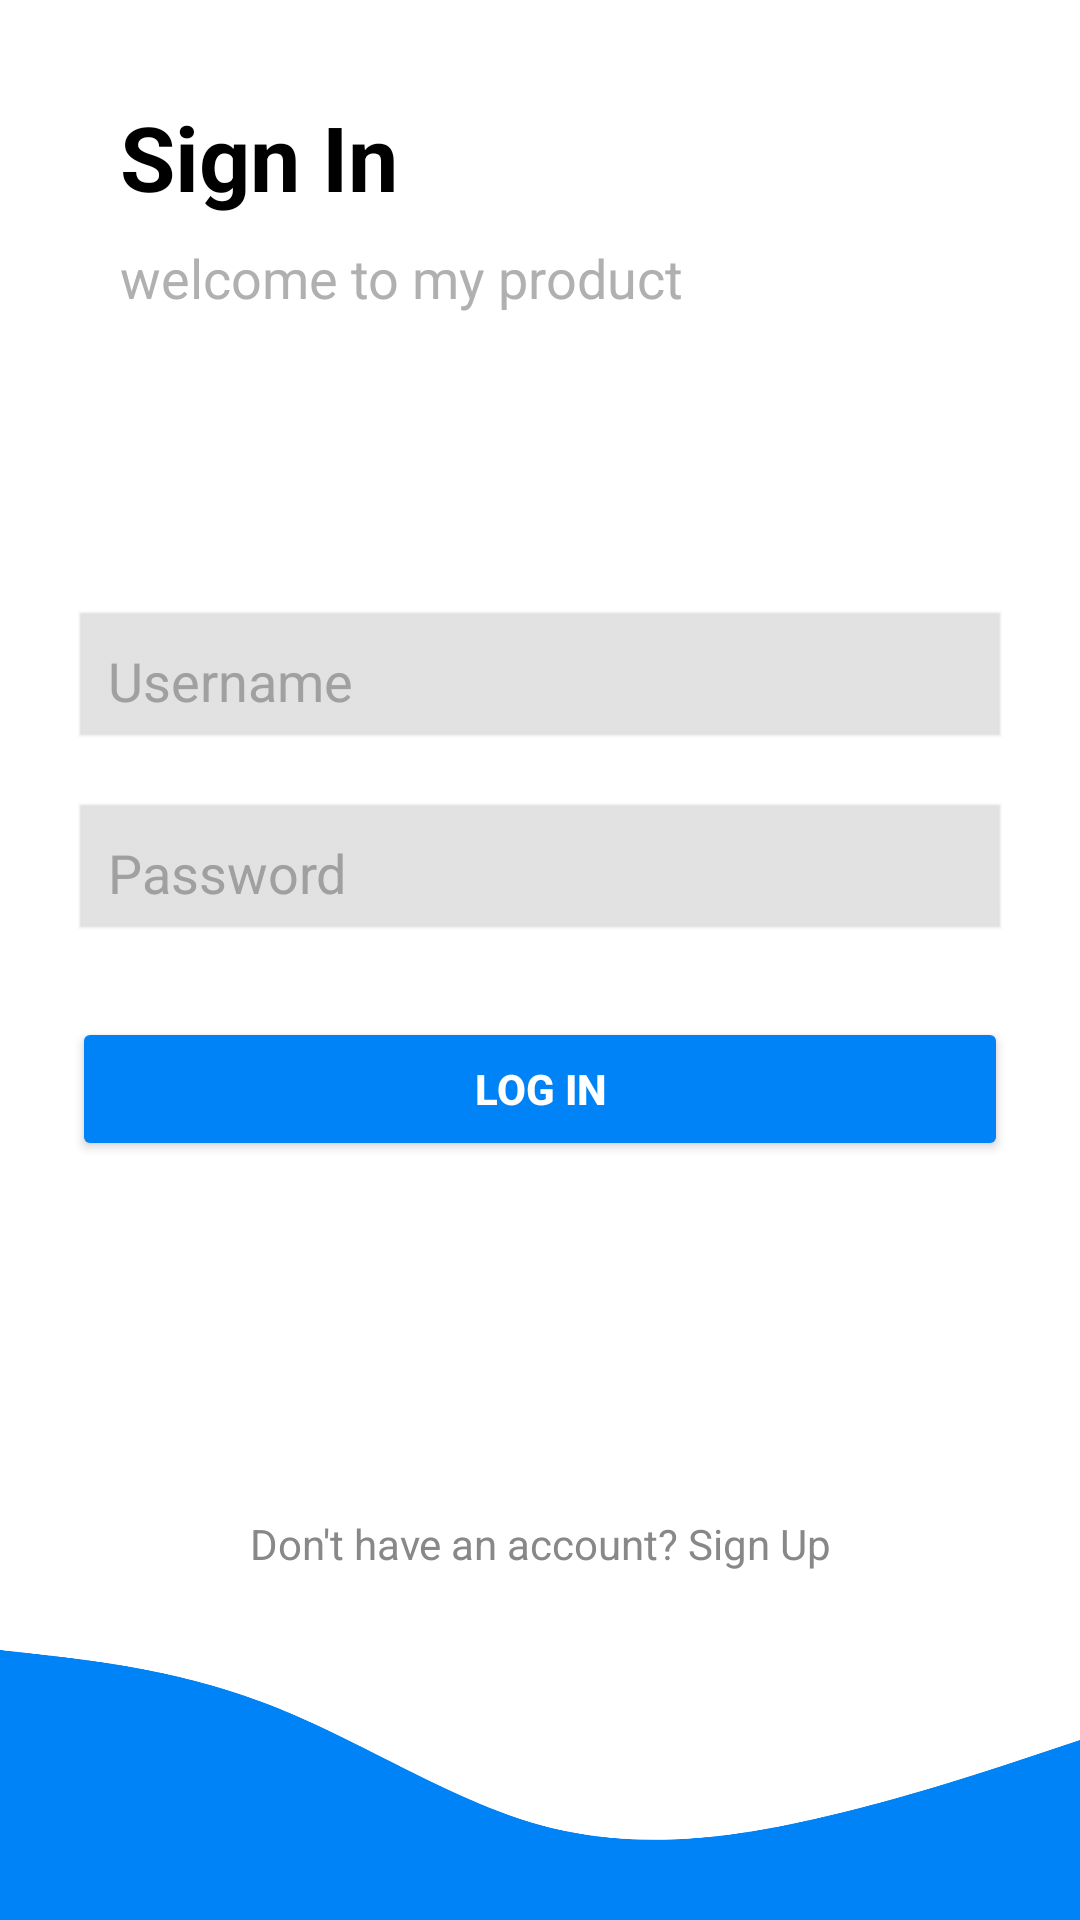

The Android layout XML behind this screen, and the referenced resources:
<!-- AndroidManifest.xml: application theme Theme.MyProduct -->
<!-- res/layout/activity_login.xml -->
<?xml version="1.0" encoding="utf-8"?>
<androidx.constraintlayout.widget.ConstraintLayout xmlns:android="http://schemas.android.com/apk/res/android"
    xmlns:app="http://schemas.android.com/apk/res-auto"
    xmlns:tools="http://schemas.android.com/tools"
    android:layout_width="match_parent"
    android:layout_height="match_parent"
    android:background="#FFFFFF"
    tools:context=".LoginActivity">


    <TextView
        android:id="@+id/tvTitle"
        android:layout_width="wrap_content"
        android:layout_height="wrap_content"
        android:text="Sign In"
        android:textSize="30sp"
        android:textStyle="bold"
        android:textColor="#000000"
        app:layout_constraintTop_toTopOf="parent"
        app:layout_constraintStart_toStartOf="parent"
        android:layout_marginTop="32dp"
        android:layout_marginStart="40dp" />



    <TextView
        android:id="@+id/tvSubtitle"
        android:layout_width="wrap_content"
        android:layout_height="wrap_content"
        android:text="welcome to my product"
        android:textSize="18sp"
        android:textColor="#B0B0B0"
        app:layout_constraintTop_toBottomOf="@id/tvTitle"
        app:layout_constraintStart_toStartOf="parent"
        android:layout_marginTop="8dp"
        android:layout_marginStart="40dp" />



    <LinearLayout
        android:id="@+id/centerForm"
        android:layout_width="0dp"
        android:layout_height="wrap_content"
        android:orientation="vertical"
        android:gravity="center"
        android:padding="24dp"
        app:layout_constraintTop_toBottomOf="@id/tvSubtitle"
        app:layout_constraintBottom_toTopOf="@id/tvSignUp"
        app:layout_constraintStart_toStartOf="parent"
        app:layout_constraintEnd_toEndOf="parent"
        android:layout_marginTop="28dp"
        android:layout_marginBottom="48dp">


        <EditText
            android:id="@+id/etUsername"
            android:layout_width="match_parent"
            android:layout_height="48dp"
            android:hint="Username"
            android:backgroundTint="#E0E0E0"
            android:background="@android:drawable/edit_text"
            android:padding="12dp"
            android:textColor="#000000"
            android:textColorHint="#A0A0A0"
            android:layout_marginBottom="16dp"/>


        <EditText
            android:id="@+id/etPassword"
            android:layout_width="match_parent"
            android:layout_height="48dp"
            android:hint="Password"
            android:inputType="textPassword"
            android:backgroundTint="#E0E0E0"
            android:background="@android:drawable/edit_text"
            android:padding="12dp"
            android:textColor="#000000"
            android:textColorHint="#A0A0A0"
            android:layout_marginBottom="24dp"/>


        <Button
            android:id="@+id/btnSignIn"
            android:layout_width="match_parent"
            android:layout_height="wrap_content"
            android:text="Log In"
            android:backgroundTint="#0083F6"
            android:textColor="#FFFFFF"
            android:textStyle="bold"
            android:padding="12dp" />
    </LinearLayout>


    <TextView
        android:id="@+id/tvSignUp"
        android:layout_width="wrap_content"
        android:layout_height="wrap_content"
        android:text="Don't have an account? Sign Up"
        android:textSize="14sp"
        android:textColor="#888888"
        android:gravity="center"
        app:layout_constraintBottom_toTopOf="@+id/imageViewWave"
        app:layout_constraintStart_toStartOf="parent"
        app:layout_constraintEnd_toEndOf="parent"
        android:layout_marginBottom="16dp"/>


    <ImageView
        android:id="@+id/imageViewWave"
        android:layout_width="match_parent"
        android:layout_height="100dp"
        android:scaleType="fitXY"
        android:src="@drawable/bottom_wave"
        app:layout_constraintBottom_toBottomOf="parent" />

</androidx.constraintlayout.widget.ConstraintLayout>
<!-- resources referenced by this layout -->
<resources>
  <!-- drawable bottom_wave (drawable) -->
  <vector xmlns:android="http://schemas.android.com/apk/res/android"
      android:width="1440dp"
      android:height="320dp"
      android:viewportWidth="1440"
      android:viewportHeight="320">
    <path
        android:pathData="M0,32L60,37.3C120,43 240,53 360,90.7C480,128 600,192 720,218.7C840,245 960,235 1080,213.3C1200,192 1320,160 1380,144L1440,128L1440,320L1380,320C1320,320 1200,320 1080,320C960,320 840,320 720,320C600,320 480,320 360,320C240,320 120,320 60,320L0,320Z"
        android:fillColor="#0083F6"/>
  </vector>
  <style name="Theme.MyProduct" parent="Theme.MaterialComponents.DayNight.NoActionBar">
          
          <item name="colorPrimary">@color/purple_500</item>
          <item name="colorPrimaryVariant">@color/purple_700</item>
          <item name="colorOnPrimary">@color/white</item>
          <item name="colorSecondary">@color/teal_200</item>
          <item name="colorOnSecondary">@color/black</item>
      </style>
  <color name="purple_500">#6200EE</color>
  <color name="purple_700">#3700B3</color>
  <color name="white">#FFFFFFFF</color>
  <color name="teal_200">#03DAC5</color>
  <color name="black">#FF000000</color>
</resources>
